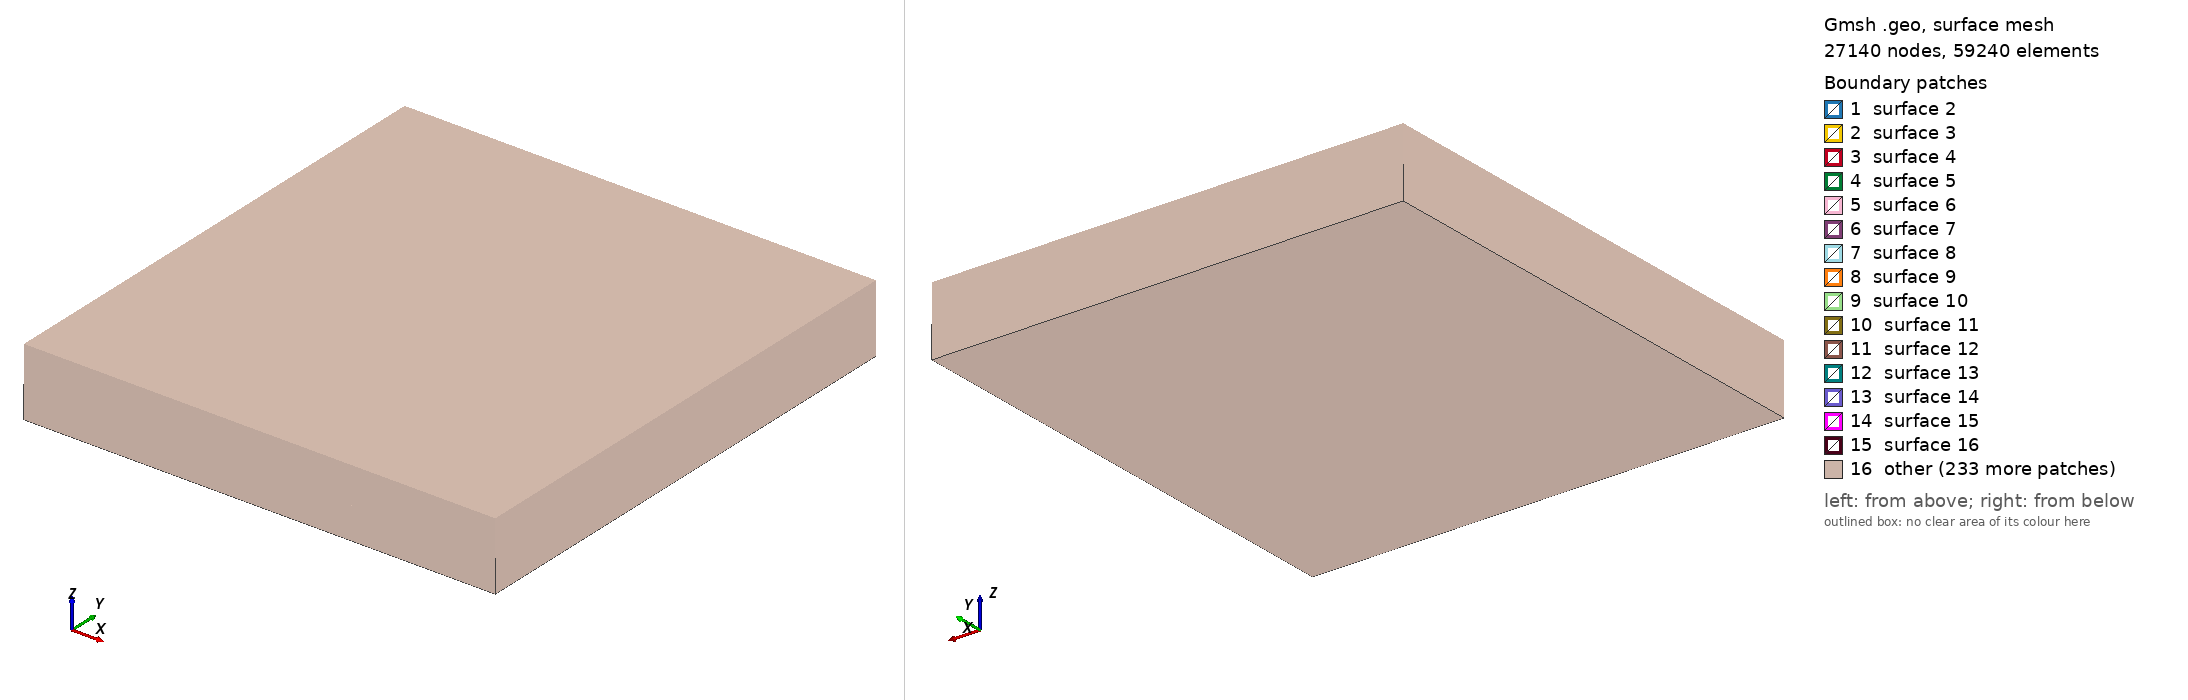

Gmsh geometry script, surface-meshed: 27140 nodes, 59240 surface elements. Boundary patches (legend numbers): 1 surface 2, 2 surface 3, 3 surface 4, 4 surface 5, 5 surface 6, 6 surface 7, 7 surface 8, 8 surface 9, 9 surface 10, 10 surface 11, 11 surface 12, 12 surface 13, 13 surface 14, 14 surface 15, 15 surface 16, 16 other. Left view from above one corner, right view from below the opposite corner. The script declares no physical surfaces, so the legend lists its geometric surfaces. The drawing asked Gmsh for element sizes between 1% and 20% of the model's largest extent; the script's own settings can give other sizes.

=== Rooney Paper Geometry.geo (drawn) ===
// Gmsh project created on Tue May 21 04:08:45 2024
SetFactory("OpenCASCADE");

// Mesh size variable
lc = 30; // Adjust this variable to change the mesh size around all points

// Define the initial set of points
Point(1) = {-229.00, 221.00, 0, lc};
Point(2) = {-761.00, 595.00, 0, lc};
Point(3) = {-820.00, 625.00, 0, lc};
Point(4) = {-808.00, 671.00, 0, lc};
Point(5) = {-725.00, 641.00, 0, lc};
Point(6) = {-213.00, 254.00, 0, lc};
Point(7) = {-113.00, 254.00, 0, lc};
Point(8) = {-79.00, 237.00, 0, lc};
Point(9) = {-112.00, 221.00, 0, lc};
Point(10) = {-940.00, 71.00, 0, lc};
Point(11) = {-939.00, 89.00, 0, lc};
Point(12) = {-933.00, 141.00, 0, lc};
Point(13) = {-349.00, 126.00, 0, lc};
Point(14) = {-204.00, 126.00, 0, lc};
Point(15) = {-189.00, 117.00, 0, lc};
Point(16) = {-189.00, 100.00, 0, lc};
Point(17) = {-204.00, 91.00, 0, lc};
Point(18) = {-355.00, 91.00, 0, lc};

// Adding new points
Point(19) = {-772.00, -460.00, 0, lc};
Point(20) = {-814.00, -398.00, 0, lc};
Point(21) = {-761.00, -367.00, 0, lc};
Point(22) = {-227.00, -2.00, 0, lc};
Point(23) = {-110.00, -2.00, 0, lc};
Point(24) = {-77.00, -18.00, 0, lc};
Point(25) = {-111.00, -35.00, 0, lc};
Point(26) = {-211.00, -35.00, 0, lc};
Point(27) = {-726.00, -433.00, 0, lc};

// Adding new points
Point(28) = {-24.00, 143.00, 0, lc};
Point(29) = {-30.00, 493.00, 0, lc};
Point(30) = {-46.00, 949.00, 0, lc};
Point(31) = {-30.00, 950.00, 0, lc};
Point(32) = {30.00, 950.00, 0, lc};
Point(33) = {50.00, 949.00, 0, lc};
Point(34) = {33.00, 499.00, 0, lc};
Point(35) = {31.00, 143.00, 0, lc};

// Adding additional points
Point(36) = {-30.00, -950.00, 0, lc};
Point(37) = {-47.00, -949.00, 0, lc};
Point(38) = {-30.00, -499.00, 0, lc};
Point(39) = {-20.00, 71.00, 0, lc};
Point(40) = {31.00, 71.00, 0, lc};
Point(41) = {33.00, -499.00, 0, lc};
Point(42) = {49.00, -949.00, 0, lc};
Point(43) = {30.00, -950.00, 0, lc};

//+
Line(1) = {7, 8};
//+
Line(2) = {8, 9};
//+
Line(3) = {9, 1};
//+
Line(4) = {1, 2};
//+
Line(5) = {2, 3};
//+
Line(6) = {3, 4};
//+
Line(7) = {4, 5};
//+
Line(8) = {5, 6};
//+
Line(9) = {6, 7};
//+
Line(10) = {14, 15};
//+
Line(11) = {15, 16};
//+
Line(12) = {16, 17};
//+
Line(13) = {17, 18};
//+
Line(14) = {18, 10};
//+
Line(15) = {10, 11};
//+
Line(16) = {11, 12};
//+
Line(17) = {12, 13};
//+
Line(18) = {13, 14};
//+
Line(19) = {24, 23};
//+
Line(20) = {23, 22};
//+
Line(21) = {22, 21};
//+
Line(22) = {21, 20};
//+
Line(23) = {20, 19};
//+
Line(24) = {19, 27};
//+
Line(25) = {27, 26};
//+
Line(26) = {26, 25};
//+
Line(27) = {25, 24};
//+
Line(28) = {31, 30};
//+
Line(29) = {30, 29};
//+
Line(30) = {29, 28};
//+
Line(34) = {35, 34};
//+
Line(35) = {34, 33};
//+
Line(36) = {33, 32};
//+
Line(37) = {32, 31};
//+
Line(38) = {28, 35};
//+
Line(39) = {39, 38};
//+
Line(40) = {38, 37};
//+
Line(41) = {37, 36};
//+
Line(42) = {36, 43};
//+
Line(43) = {43, 42};
//+
Line(44) = {42, 41};
//+
Line(45) = {41, 40};
//+
Line(46) = {40, 39};

// Adding the new points
Point(44) = {684.00, -975.00, 0, lc};
Point(45) = {568.00, -899.00, 0, lc};
Point(46) = {229.00, -107.00, 0, lc};
Point(47) = {188.00, -94.00, 0, lc};
Point(48) = {145.00, -115.00, 0, lc};
Point(49) = {99.00, -113.00, 0, lc};
Point(50) = {80.00, -101.00, 0, lc};
Point(51) = {80.00, -97.00, 0, lc};
Point(52) = {105.00, -80.00, 0, lc};
Point(53) = {104.00, -79.00, 0, lc};
Point(54) = {137.00, -79.00, 0, lc};
Point(55) = {184.00, -56.00, 0, lc};
Point(56) = {252.00, -74.00, 0, lc};
Point(57) = {617.00, -802.00, 0, lc};
Point(58) = {746.00, -885.00, 0, lc};

//+
Line(47) = {50, 51};
//+
Line(48) = {51, 52};
//+
Line(49) = {52, 53};
//+
Line(50) = {53, 54};
//+
Line(51) = {54, 55};
//+
Line(52) = {55, 56};
//+
Line(53) = {56, 57};
//+
Line(54) = {57, 58};
//+
Line(55) = {58, 44};
//+
Line(56) = {44, 45};
//+
Line(57) = {45, 46};
//+
Line(58) = {46, 47};
//+
Line(59) = {47, 48};
//+
Line(60) = {48, 49};
//+
Line(61) = {49, 50};


// Adding the latest points
Point(59) = {807.00, -717.00, 0, lc};
Point(60) = {742.00, -645.00, 0, lc};
Point(61) = {355.00, -18.00, 0, lc};
Point(62) = {197.00, -8.00, 0, lc};
Point(63) = {163.00, 9.00, 0, lc};
Point(64) = {196.00, 25.00, 0, lc};
Point(65) = {380.00, 25.00, 0, lc};
Point(66) = {769.00, -577.00, 0, lc};
Point(67) = {845.00, -659.00, 0, lc};


//+
Line(62) = {62, 63};
//+
Line(63) = {63, 64};
//+
Line(64) = {64, 65};
//+
Line(65) = {65, 66};
//+
Line(66) = {66, 67};
//+
Line(67) = {67, 59};
//+
Line(68) = {59, 60};
//+
Line(69) = {60, 61};
//+
Line(70) = {61, 62};

// Adding the newest points
Point(68) = {921.00, 71.00, 0, lc};
Point(69) = {832.00, 74.00, 0, lc};
Point(70) = {246.00, 91.00, 0, lc};
Point(71) = {95.00, 91.00, 0, lc};
Point(72) = {80.00, 100.00, 0, lc};
Point(73) = {80.00, 117.00, 0, lc};
Point(74) = {95.00, 126.00, 0, lc};
Point(75) = {240.00, 126.00, 0, lc};
Point(76) = {833.00, 138.00, 0, lc};
Point(77) = {915.00, 137.00, 0, lc};

//+
Line(71) = {71, 72};
//+
Line(72) = {72, 73};
//+
Line(73) = {73, 74};
//+
Line(74) = {74, 75};
//+
Line(75) = {75, 76};
//+
Line(76) = {76, 77};
//+
Line(77) = {77, 68};
//+
Line(78) = {68, 69};
//+
Line(79) = {69, 70};
//+
Line(80) = {70, 71};

// Adding the latest points
Point(78) = {190.00, 191.00, 0, lc};
Point(79) = {157.00, 207.00, 0, lc};
Point(80) = {191.00, 224.00, 0, lc};
Point(81) = {356.00, 224.00, 0, lc};
Point(82) = {790.00, 714.00, 0, lc};
Point(83) = {841.00, 776.00, 0, lc};
Point(84) = {897.00, 735.00, 0, lc};
Point(85) = {840.00, 685.00, 0, lc};
Point(86) = {386.00, 191.00, 0, lc};

//+
Line(81) = {79, 78};
//+
Line(82) = {78, 86};
//+
Line(83) = {86, 85};
//+
Line(84) = {85, 84};
//+
Line(85) = {84, 83};
//+
Line(86) = {83, 82};
//+
Line(87) = {82, 81};
//+
Line(88) = {81, 80};
//+
Line(89) = {79, 80};

Point(87) = {185.00, 273.00, 0, lc};
Point(88) = {138.00, 296.00, 0, lc};
Point(89) = {103.00, 296.00, 0, lc};
Point(90) = {82.00, 315.00, 0, lc};
Point(91) = {100.00, 330.00, 0, lc};
Point(92) = {146.00, 332.00, 0, lc};
Point(93) = {189.00, 311.00, 0, lc};
Point(94) = {230.00, 324.00, 0, lc};
Point(95) = {572.00, 989.00, 0, lc};
Point(96) = {653.00, 1041.00, 0, lc};
Point(97) = {700.00, 987.00, 0, lc};
Point(98) = {628.00, 944.00, 0, lc};
Point(99) = {261.00, 294.00, 0, lc};
//+
Line(90) = {91, 90};
//+
Line(91) = {90, 89};
//+
Line(92) = {89, 88};
//+
Line(93) = {88, 87};
//+
Line(94) = {87, 99};
//+
Line(95) = {99, 98};
//+
Line(96) = {98, 97};
//+
Line(97) = {97, 96};
//+
Line(98) = {96, 95};
//+
Line(99) = {95, 94};
//+
Line(100) = {94, 93};
//+
Line(101) = {93, 92};
//+
Line(102) = {92, 91};

// Create gates
//+
Curve Loop(2) = {3, 4, 5, 6, 7, 8, 9, 1, 2};
//+
Plane Surface(2) = {2};
//+
Curve Loop(3) = {17, 18, 10, 11, 12, 13, 14, 15, 16};
//+
Plane Surface(3) = {3};
//+
Curve Loop(4) = {21, 22, 23, 24, 25, 26, 27, 19, 20};
//+
Plane Surface(4) = {4};
//+
Curve Loop(5) = {39, 40, 41, 42, 43, 44, 45, 46};
//+
Plane Surface(5) = {5};
//+
Curve Loop(6) = {51, 52, 53, 54, 55, 56, 57, 58, 59, 60, 61, 47, 48, 49, 50};
//+
Plane Surface(6) = {6};
//+
Curve Loop(7) = {70, 62, 63, 64, 65, 66, 67, 68, 69};
//+
Plane Surface(7) = {7};
//+
Curve Loop(8) = {79, 80, 71, 72, 73, 74, 75, 76, 77, 78};
//+
Plane Surface(8) = {8};
//+
Curve Loop(9) = {83, 84, 85, 86, 87, 88, -89, 81, 82};
//+
Plane Surface(9) = {9};
//+
Curve Loop(10) = {95, 96, 97, 98, 99, 100, 101, 102, 90, 91, 92, 93, 94};
//+
Plane Surface(10) = {10};
//+
Curve Loop(11) = {29, 30, 38, 34, 35, 36, 37, 28};
//+
Plane Surface(11) = {11};
//+
Extrude {0, 0, 50} {
  Surface{11}; Surface{2}; Surface{3}; Surface{4}; Surface{5}; Surface{6}; Surface{7}; Surface{8}; Surface{9}; Surface{10}; 
}

// Create substrates
//+
Point(199) = {-1005, -1015, 0, lc};
//+
Point(200) = {995, 1085, 0, lc};
//+
Point(201) = {-1005, 1085, 0, lc};
//+
Point(202) = {995, -1015, 0, lc};
//+
Line(301) = {201, 200};
//+
Line(302) = {200, 202};
//+
Line(303) = {202, 199};
//+
Line(304) = {199, 201};
//+
Curve Loop(121) = {302, 303, 304, 301};
//+
Plane Surface(121) = {121, 2, 3, 4, 5, 6, 7, 8, 9, 10, 11};
//+
Extrude {0, 0, -55} {
  Curve{304}; Curve{301}; Curve{302}; Curve{303}; 
}
//+
Curve Loop(126) = {307, 309, 311, 312};
//+
Plane Surface(126) = {126};
//+
Surface Loop(11) = {121, 124, 123, 122, 125, 126, 6, 7, 8, 9, 10, 11, 2, 3, 4, 5};
//+
Volume(11) = {11};
//+
Extrude {0, 0, 100} {
  Curve{304}; Curve{303}; Curve{302}; Curve{301}; 
}
//+
Curve Loop(140) = {320, 319, 317, 315};
//+
Plane Surface(136) = {140};
//+
Surface Loop(12) = {92, 91, 90, 89, 88, 87, 86, 95, 94, 93, 96, 100, 99, 98, 97, 105, 104, 103, 106, 101, 102, 107, 119, 118, 117, 116, 115, 114, 113, 112, 111, 110, 109, 108, 120, 13, 12, 19, 18, 17, 16, 15, 14, 20, 27, 26, 25, 24, 23, 22, 21, 29, 28, 30, 32, 31, 39, 38, 37, 36, 35, 34, 33, 40, 41, 49, 48, 47, 46, 45, 44, 43, 42, 50, 51, 58, 57, 56, 55, 54, 53, 52, 59, 62, 61, 60, 74, 73, 72, 71, 70, 69, 68, 67, 66, 65, 64, 63, 75, 80, 79, 78, 77, 76, 84, 83, 82, 81, 85, 134, 135, 132, 133, 136, 127};
//+
Volume(12) = {12};
//+
Extrude {0, 0, -16} {
  Surface{126}; 
}
//+
Extrude {0, 0, -120} {
  Surface{244}; 
}
//+
Transfinite Curve {317, 315, 320, 319} = 10 Using Progression 1;
//+
Transfinite Curve {331, 336, 335, 333} = 7 Using Progression 1;S
